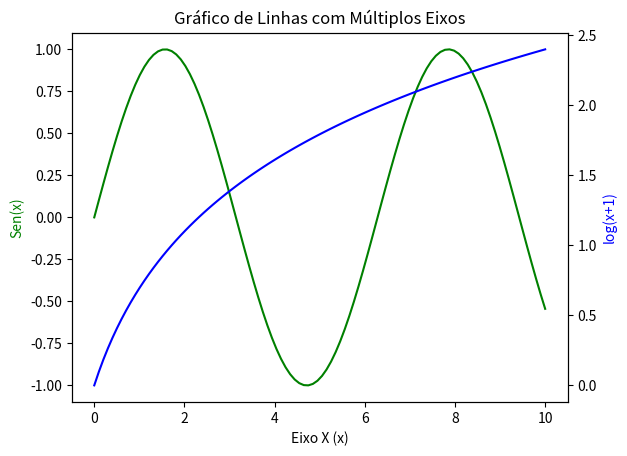

The matplotlib source for this figure:
import matplotlib.pyplot as plt
import numpy as np

# Dados
x = np.linspace(0, 10, 100)
y1 = np.sin(x)
y2 = np.log(x + 1)

# Criando uma figura e um conjunto de subplots
fig, ax1 = plt.subplots()

# Gráfico de linha para y1
ax1.plot(x, y1, 'g-')
ax1.set_xlabel('Eixo X (x)')
ax1.set_ylabel('Sen(x)', color='g')

# Criando um segundo eixo Y que compartilha o mesmo eixo X
ax2 = ax1.twinx()
ax2.plot(x, y2, 'b-')
ax2.set_ylabel('log(x+1)', color='b')

plt.title('Gráfico de Linhas com Múltiplos Eixos')
plt.show()

